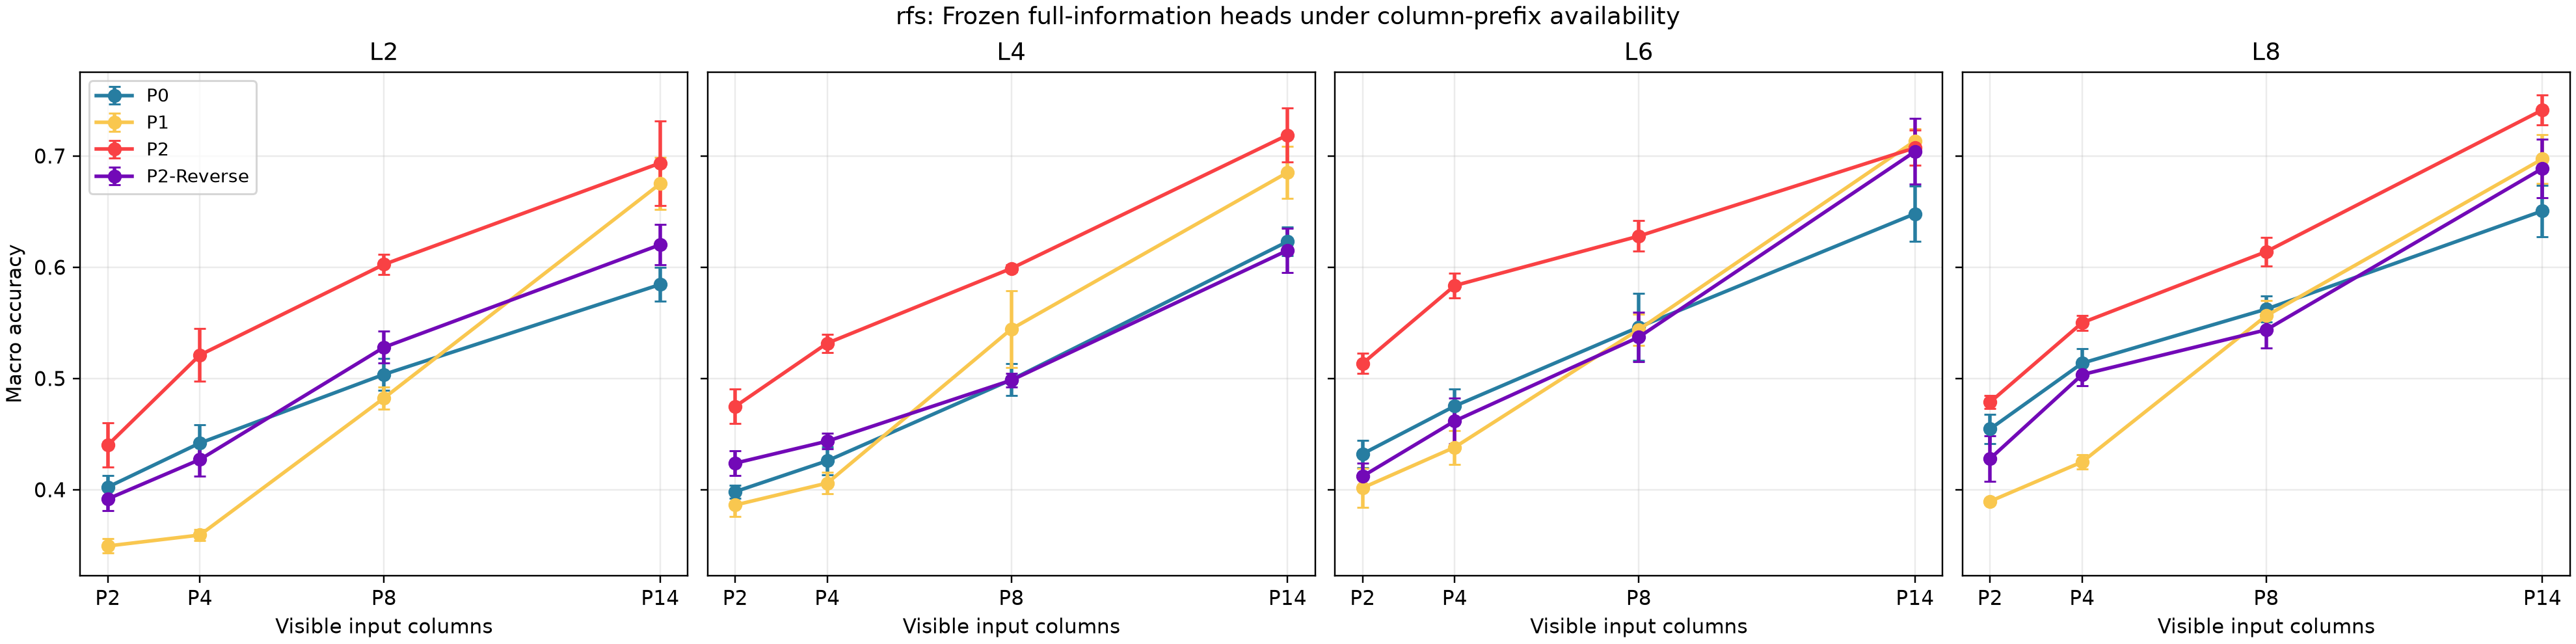

The data file committed next to this chart (first rows):
method, layer, temporal_columns, mean_macro_accuracy, std_macro_accuracy_across_head_seeds, min_macro_accuracy, max_macro_accuracy, mean_accuracy, mean_class0_accuracy, mean_class1_accuracy, mean_class2_accuracy, mean_class3_accuracy, mean_class4_accuracy, mean_class5_accuracy, mean_class6_accuracy, mean_class7_accuracy, mean_class8_accuracy, mean_class9_accuracy, mean_class10_accuracy, mean_class11_accuracy, mean_class12_accuracy, mean_class13_accuracy, mean_class14_accuracy, mean_class15_accuracy
p0, 2, 2, 0.4024, 0.01024, 0.3846, 0.4094, 0.4227, 0.0, 0.0, 0.4545, 0.2, 0.09524, 0.42, 0.7143, 0.44, 0.6889, 0.2814, 0.05, 0.0, 0.1867, 0.5, 1.0, 0.5833
p0, 2, 4, 0.442, 0.01649, 0.4238, 0.4666, 0.4856, 0.0, 0.02857, 0.2, 0.24, 0.181, 0.5, 0.7143, 0.48, 0.7167, 0.3017, 0.05, 0.15, 0.4533, 0.5, 1.0, 0.6833
p0, 2, 8, 0.5037, 0.01453, 0.4883, 0.522, 0.5867, 0.0, 0.02857, 0.3273, 0.52, 0.2571, 0.525, 0.7143, 0.48, 0.825, 0.4237, 0.0, 0.25, 0.7667, 0.5, 1.0, 0.55
p0, 2, 14, 0.5845, 0.01529, 0.5656, 0.6057, 0.6702, 0.0, 0.6857, 0.5455, 0.44, 0.4095, 0.605, 0.7143, 0.6, 0.8361, 0.5051, 0.0, 0.25, 0.8333, 0.55, 1.0, 0.4667
p0, 4, 2, 0.3983, 0.005704, 0.3916, 0.4037, 0.4635, 0.0, 0.0, 0.09091, 0.24, 0.04762, 0.48, 0.8571, 0.4, 0.8444, 0.3322, 0.0, 0.0, 0.28, 0.5, 1.0, 0.6833
p0, 4, 4, 0.426, 0.01275, 0.406, 0.4384, 0.5061, 0.0, 0.0, 0.09091, 0.2, 0.2286, 0.485, 0.8571, 0.4, 0.8528, 0.3559, 0.0, 0.0, 0.4267, 0.5, 1.0, 0.6667
p0, 4, 8, 0.4989, 0.01448, 0.4805, 0.514, 0.6171, 0.0, 0.0, 0.4545, 0.24, 0.2857, 0.625, 0.8571, 0.2, 0.8389, 0.461, 0.0, 0.15, 0.8067, 0.5, 1.0, 0.6333
p0, 4, 14, 0.6231, 0.01284, 0.6065, 0.6383, 0.7122, 0.0, 0.9429, 0.8, 0.4, 0.4476, 0.7, 0.8286, 0.44, 0.8361, 0.5695, 0.0, 0.25, 0.8933, 0.5, 1.0, 0.5167
p0, 6, 2, 0.4323, 0.01226, 0.4158, 0.447, 0.4934, 0.0, 0.08571, 0.01818, 0.32, 0.1048, 0.62, 0.8571, 0.6, 0.8694, 0.2814, 0.05, 0.0, 0.4467, 0.65, 1.0, 0.4667
p0, 6, 4, 0.4752, 0.01521, 0.4481, 0.4831, 0.5425, 0.0, 0.08571, 0.09091, 0.4, 0.2857, 0.665, 0.8571, 0.6, 0.8722, 0.2983, 0.05, 0.0, 0.5467, 0.65, 1.0, 0.5
p0, 6, 8, 0.5462, 0.03017, 0.4965, 0.5767, 0.6558, 0.0, 0.1143, 0.3273, 0.36, 0.3333, 0.795, 0.8286, 0.6, 0.8583, 0.4305, 0.0, 0.2, 0.9333, 0.7, 1.0, 0.3833
p0, 6, 14, 0.6481, 0.0247, 0.6119, 0.6756, 0.7133, 0.2, 0.8571, 0.8182, 0.32, 0.3048, 0.8, 0.8571, 0.6, 0.8, 0.5356, 0.0, 0.25, 0.9267, 0.8, 1.0, 0.2667
p0, 8, 2, 0.4546, 0.01342, 0.4409, 0.4763, 0.4967, 0.0, 0.1429, 0.0, 0.2, 0.2762, 0.475, 1.0, 0.6, 0.825, 0.3424, 0.15, 0.25, 0.4333, 0.5, 1.0, 0.5
p0, 8, 4, 0.5137, 0.01283, 0.4967, 0.5262, 0.5757, 0.0, 0.1429, 0.09091, 0.44, 0.419, 0.615, 1.0, 0.76, 0.8528, 0.3831, 0.05, 0.25, 0.6, 0.5, 1.0, 0.5333
p0, 8, 8, 0.5623, 0.0116, 0.5478, 0.5727, 0.6729, 0.0, 0.1429, 0.2545, 0.52, 0.4095, 0.78, 1.0, 0.6, 0.8417, 0.5356, 0.0, 0.25, 0.96, 0.5, 1.0, 0.55
p0, 8, 14, 0.6506, 0.02304, 0.6256, 0.6825, 0.7343, 0.1333, 0.6571, 0.8182, 0.52, 0.4476, 0.755, 1.0, 0.6, 0.7972, 0.5966, 0.0, 0.25, 0.94, 0.65, 0.6667, 0.5
p1, 2, 2, 0.3494, 0.006318, 0.3417, 0.3578, 0.4099, 0.0, 0.0, 0.3636, 0.2, 0.09524, 0.025, 0.7143, 0.16, 0.8083, 0.2746, 0.0, 0.0, 0.1867, 0.0, 1.0, 0.6667
p1, 2, 4, 0.3593, 0.005225, 0.355, 0.3661, 0.4348, 0.0, 0.1714, 0.2727, 0.2, 0.07619, 0.055, 0.7143, 0.0, 0.8694, 0.2339, 0.0, 0.0, 0.24, 0.0, 1.0, 0.6167
p1, 2, 8, 0.4824, 0.01002, 0.4667, 0.4933, 0.5735, 0.0, 0.2, 0.4909, 0.2, 0.4571, 0.19, 0.7429, 0.2, 0.8861, 0.461, 0.0, 0.25, 0.48, 0.25, 1.0, 0.75
p1, 2, 14, 0.675, 0.02339, 0.6393, 0.7028, 0.7232, 0.3333, 0.8571, 0.6909, 0.4, 0.5333, 0.67, 0.8286, 0.56, 0.8306, 0.5898, 0.3, 0.5, 0.8133, 0.75, 1.0, 0.5167
p1, 4, 2, 0.3862, 0.01027, 0.3741, 0.3992, 0.453, 0.0, 0.0, 0.4364, 0.2, 0.2571, 0.19, 0.8571, 0.6, 0.5917, 0.5864, 0.05, 0.0, 0.3, 0.35, 0.4667, 0.4167
p1, 4, 4, 0.406, 0.009454, 0.3965, 0.4166, 0.4895, 0.0, 0.0, 0.4182, 0.2, 0.2476, 0.185, 0.8571, 0.6, 0.7333, 0.5763, 0.0, 0.0, 0.3333, 0.2, 0.8, 0.4
p1, 4, 8, 0.5445, 0.03463, 0.4908, 0.5843, 0.6381, 0.0, 0.08571, 0.7273, 0.32, 0.2667, 0.31, 0.8857, 0.6, 0.9028, 0.5492, 0.0, 0.25, 0.8667, 0.5, 1.0, 0.6
p1, 4, 14, 0.6852, 0.02358, 0.6523, 0.7141, 0.7276, 0.2667, 1.0, 0.9091, 0.52, 0.4381, 0.69, 1.0, 0.76, 0.75, 0.6407, 0.1, 0.3, 0.8667, 0.75, 0.6667, 0.5167
p1, 6, 2, 0.4017, 0.01776, 0.3735, 0.4151, 0.453, 0.0, 0.0, 0.2, 0.2, 0.1714, 0.25, 0.8571, 0.6, 0.65, 0.5153, 0.25, 0.0, 0.2667, 0.25, 1.0, 0.2833
p1, 6, 4, 0.4382, 0.01523, 0.4202, 0.455, 0.5028, 0.0, 0.0, 0.3455, 0.2, 0.2571, 0.31, 0.8571, 0.6, 0.7083, 0.5288, 0.25, 0.0, 0.36, 0.25, 1.0, 0.35
p1, 6, 8, 0.5439, 0.01408, 0.5225, 0.5578, 0.632, 0.0, 0.0, 0.5455, 0.28, 0.3238, 0.315, 0.9429, 0.6, 0.7833, 0.6373, 0.2, 0.4, 0.9333, 0.3, 1.0, 0.6667
p1, 6, 14, 0.7136, 0.01102, 0.7001, 0.7289, 0.747, 0.3333, 0.9714, 0.9091, 0.6, 0.419, 0.725, 1.0, 0.68, 0.7167, 0.6746, 0.3, 0.5, 0.92, 0.55, 0.6667, 0.6333
p1, 8, 2, 0.3896, 0.002268, 0.3865, 0.3921, 0.4635, 0.0, 0.1429, 0.2727, 0.44, 0.3429, 0.31, 0.9143, 0.4, 0.7472, 0.4203, 0.0, 0.0, 0.26, 0.25, 1.0, 0.1833
p1, 8, 4, 0.425, 0.006573, 0.4171, 0.4329, 0.5144, 0.0, 0.08571, 0.4, 0.36, 0.2667, 0.49, 0.9429, 0.4, 0.7194, 0.4746, 0.0, 0.0, 0.46, 0.35, 1.0, 0.3667
p1, 8, 8, 0.5564, 0.0135, 0.5346, 0.5703, 0.6453, 0.0, 0.1429, 0.5091, 0.56, 0.3619, 0.42, 1.0, 0.68, 0.7861, 0.6, 0.0, 0.25, 0.9, 0.5, 1.0, 0.7167
p1, 8, 14, 0.6973, 0.02197, 0.6757, 0.7297, 0.7359, 0.2667, 0.9143, 0.8182, 0.6, 0.4762, 0.675, 1.0, 0.8, 0.7333, 0.6203, 0.25, 0.25, 0.9333, 0.55, 0.6667, 0.6333
p2, 2, 2, 0.4402, 0.01978, 0.4163, 0.4697, 0.3315, 0.4, 0.3714, 0.4909, 0.52, 0.2, 0.0, 0.5714, 0.32, 0.5, 0.08475, 0.25, 0.55, 0.4267, 0.75, 1.0, 0.6333
p2, 2, 4, 0.5211, 0.02354, 0.494, 0.5517, 0.4492, 0.3333, 0.4286, 0.5636, 0.44, 0.3333, 0.045, 0.7714, 0.44, 0.6528, 0.2271, 0.25, 0.35, 0.4067, 0.95, 1.0, 0.8167
p2, 2, 8, 0.6025, 0.008886, 0.5898, 0.6124, 0.6116, 0.3333, 0.4571, 0.4545, 0.4, 0.4952, 0.745, 0.8571, 0.44, 0.7667, 0.2542, 0.1, 0.5, 0.6467, 1.0, 1.0, 0.6833
p2, 2, 14, 0.6936, 0.03794, 0.6486, 0.7536, 0.7171, 0.8667, 0.6, 0.6364, 0.48, 0.5524, 0.59, 0.8, 0.64, 0.8583, 0.6136, 0.0, 0.6, 0.8733, 1.0, 1.0, 0.55
p2, 4, 2, 0.4749, 0.01538, 0.4487, 0.4878, 0.3934, 0.0, 0.02857, 0.3636, 0.8, 0.181, 0.405, 1.0, 0.48, 0.4194, 0.3322, 0.0, 0.5, 0.2, 0.75, 1.0, 0.8333
p2, 4, 4, 0.5317, 0.008167, 0.5199, 0.5426, 0.5033, 0.0, 0.0, 0.3636, 0.8, 0.581, 0.53, 1.0, 0.56, 0.6722, 0.3254, 0.0, 0.4, 0.2667, 1.0, 1.0, 0.6667
p2, 4, 8, 0.599, 0.003206, 0.5957, 0.6036, 0.611, 0.0, 0.0, 0.5273, 0.56, 0.6952, 0.535, 1.0, 0.52, 0.75, 0.339, 0.25, 0.5, 0.6267, 1.0, 1.0, 0.6333
p2, 4, 14, 0.7188, 0.02419, 0.694, 0.7586, 0.7309, 0.7333, 0.7714, 0.8182, 0.6, 0.5619, 0.575, 0.9714, 0.48, 0.8139, 0.5763, 0.15, 0.5, 0.9133, 0.9, 1.0, 0.6
p2, 6, 2, 0.5135, 0.009032, 0.5011, 0.5227, 0.4807, 0.2, 0.0, 0.3273, 0.8, 0.2381, 0.47, 1.0, 0.6, 0.6083, 0.3661, 0.0, 0.5, 0.2667, 0.7, 1.0, 0.75
p2, 6, 4, 0.5835, 0.01094, 0.5678, 0.5944, 0.5796, 0.1333, 0.1429, 0.2909, 0.8, 0.6, 0.525, 1.0, 0.6, 0.7972, 0.3797, 0.15, 0.35, 0.3933, 1.0, 1.0, 0.7833
p2, 6, 8, 0.628, 0.01375, 0.6131, 0.6439, 0.668, 0.0, 0.08571, 0.4545, 0.6, 0.6286, 0.695, 1.0, 0.48, 0.7722, 0.5322, 0.4, 0.5, 0.7, 1.0, 1.0, 0.6
p2, 6, 14, 0.7073, 0.01579, 0.6907, 0.7297, 0.7657, 0.4, 0.7143, 0.7273, 0.6, 0.5429, 0.71, 1.0, 0.6, 0.8139, 0.6949, 0.05, 0.75, 0.9, 0.55, 0.6667, 0.75
p2, 8, 2, 0.4787, 0.00587, 0.4724, 0.4865, 0.4608, 0.0, 0.0, 0.2364, 0.8, 0.3238, 0.51, 1.0, 0.6, 0.6833, 0.2169, 0.0, 0.25, 0.3333, 0.75, 1.0, 0.5167
p2, 8, 4, 0.5501, 0.006728, 0.5433, 0.5598, 0.5619, 0.0, 0.0, 0.2727, 0.8, 0.5429, 0.5, 1.0, 0.6, 0.7472, 0.3932, 0.05, 0.25, 0.4667, 1.0, 1.0, 0.6333
p2, 8, 8, 0.614, 0.01305, 0.5919, 0.6256, 0.6508, 0.0, 0.0, 0.4545, 0.6, 0.5238, 0.58, 1.0, 0.6, 0.7556, 0.5186, 0.3, 0.5, 0.8133, 1.0, 1.0, 0.6833
p2, 8, 14, 0.7414, 0.01361, 0.7287, 0.7596, 0.7586, 0.6, 0.8571, 0.7818, 0.6, 0.5905, 0.73, 1.0, 0.6, 0.7583, 0.6373, 0.25, 0.75, 0.9533, 0.65, 0.6667, 0.7333
p2_reverse, 2, 2, 0.3917, 0.01079, 0.3831, 0.4075, 0.4221, 0.0, 0.2857, 0.8182, 0.24, 0.04762, 0.235, 0.5429, 0.4, 0.6333, 0.2746, 0.2, 0.2, 0.72, 0.5, 0.2667, 0.3167
p2_reverse, 2, 4, 0.4271, 0.01515, 0.4136, 0.4519, 0.474, 0.0, 0.4571, 0.5455, 0.24, 0.04762, 0.525, 0.6, 0.44, 0.7333, 0.322, 0.0, 0.05, 0.5733, 0.75, 0.8667, 0.2667
p2_reverse, 2, 8, 0.528, 0.01433, 0.5122, 0.5479, 0.6011, 0.0, 0.5429, 0.5818, 0.36, 0.1905, 0.49, 0.6571, 0.4, 0.7778, 0.4949, 0.0, 0.15, 0.7067, 0.75, 1.0, 0.4
p2_reverse, 2, 14, 0.6202, 0.01822, 0.5962, 0.64, 0.6685, 0.3333, 0.7143, 0.6364, 0.4, 0.4857, 0.585, 0.7143, 0.64, 0.7722, 0.5898, 0.0, 0.4, 0.6067, 0.75, 1.0, 0.45
p2_reverse, 4, 2, 0.4239, 0.01112, 0.4114, 0.4335, 0.4232, 0.0, 0.1429, 0.4909, 0.44, 0.07619, 0.155, 0.7143, 0.6, 0.6278, 0.2508, 0.25, 0.0, 0.6733, 0.5, 1.0, 0.1667
p2_reverse, 4, 4, 0.4436, 0.006876, 0.4393, 0.4558, 0.4696, 0.0, 0.1429, 0.4182, 0.4, 0.07619, 0.095, 0.7143, 0.6, 0.7194, 0.2508, 0.2, 0.0, 0.8733, 0.5, 1.0, 0.3333
p2_reverse, 4, 8, 0.4985, 0.006112, 0.4907, 0.5071, 0.5878, 0.0, 0.08571, 0.5455, 0.36, 0.219, 0.28, 0.7429, 0.6, 0.7333, 0.5898, 0.05, 0.0, 0.94, 0.5, 1.0, 0.3667
p2_reverse, 4, 14, 0.6152, 0.01991, 0.5896, 0.6409, 0.689, 0.0, 0.7429, 0.7818, 0.44, 0.5333, 0.635, 0.8857, 0.68, 0.7944, 0.6441, 0.05, 0.15, 0.6067, 0.6, 1.0, 0.45
p2_reverse, 6, 2, 0.4121, 0.01195, 0.399, 0.4269, 0.4492, 0.0, 0.0, 0.2545, 0.32, 0.0, 0.325, 0.8857, 0.6, 0.7, 0.3797, 0.0, 0.0, 0.4333, 0.75, 1.0, 0.4
p2_reverse, 6, 4, 0.4618, 0.02033, 0.4312, 0.488, 0.4983, 0.0, 0.0, 0.2727, 0.4, 0.05714, 0.435, 0.9714, 0.6, 0.7028, 0.4, 0.05, 0.0, 0.52, 0.9, 1.0, 0.6
p2_reverse, 6, 8, 0.5372, 0.02231, 0.5071, 0.5594, 0.6105, 0.0, 0.0, 0.5273, 0.24, 0.2, 0.45, 0.9714, 0.76, 0.725, 0.5695, 0.0, 0.05, 0.7933, 0.9, 1.0, 0.7
p2_reverse, 6, 14, 0.704, 0.02951, 0.6596, 0.738, 0.7348, 0.2, 0.9429, 0.7273, 0.4, 0.4381, 0.67, 0.9714, 0.8, 0.7778, 0.5831, 0.25, 0.3, 0.8933, 0.75, 0.9333, 0.65
... 4 more rows
